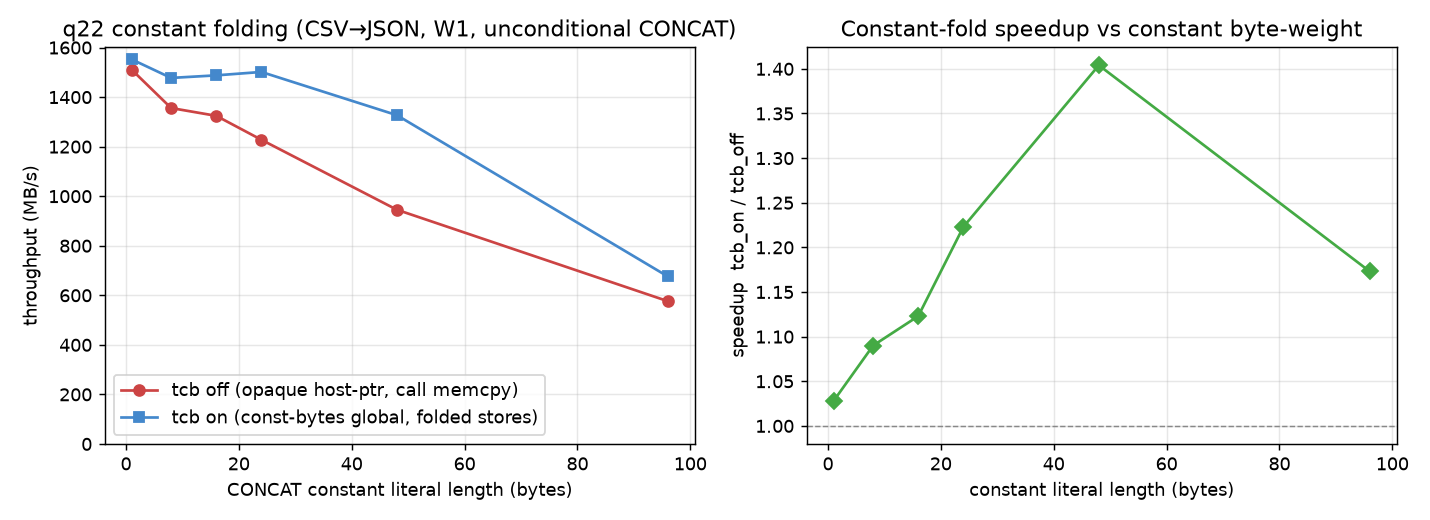

The data file committed next to this chart (first rows):
lit_bytes, reps, tcb_off_mbps, tcb_off_rows_s, tcb_on_mbps, tcb_on_rows_s, tcb_on_over_off
1, 5, 1511, 36060076, 1552, 37052887, 1.028
8, 5, 1356, 32360391, 1477, 35259159, 1.09
16, 5, 1324, 31608759, 1488, 35508369, 1.123
24, 5, 1228, 29300616, 1502, 35835165, 1.223
48, 5, 945.4, 22562413, 1327, 31673961, 1.404
96, 5, 576.3, 13753262, 676.1, 16136626, 1.173
